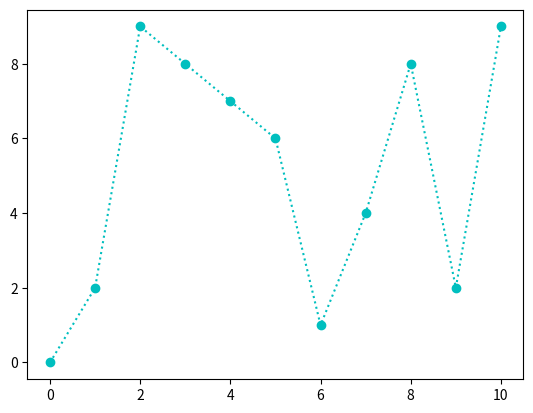

Generate this figure with matplotlib:
import matplotlib.pyplot as plt
import numpy as np

ypoints = np.array([0, 2, 9, 8, 7, 6, 1, 4, 8, 2, 9])

plt.plot(ypoints, 'o:c')
plt.show()
